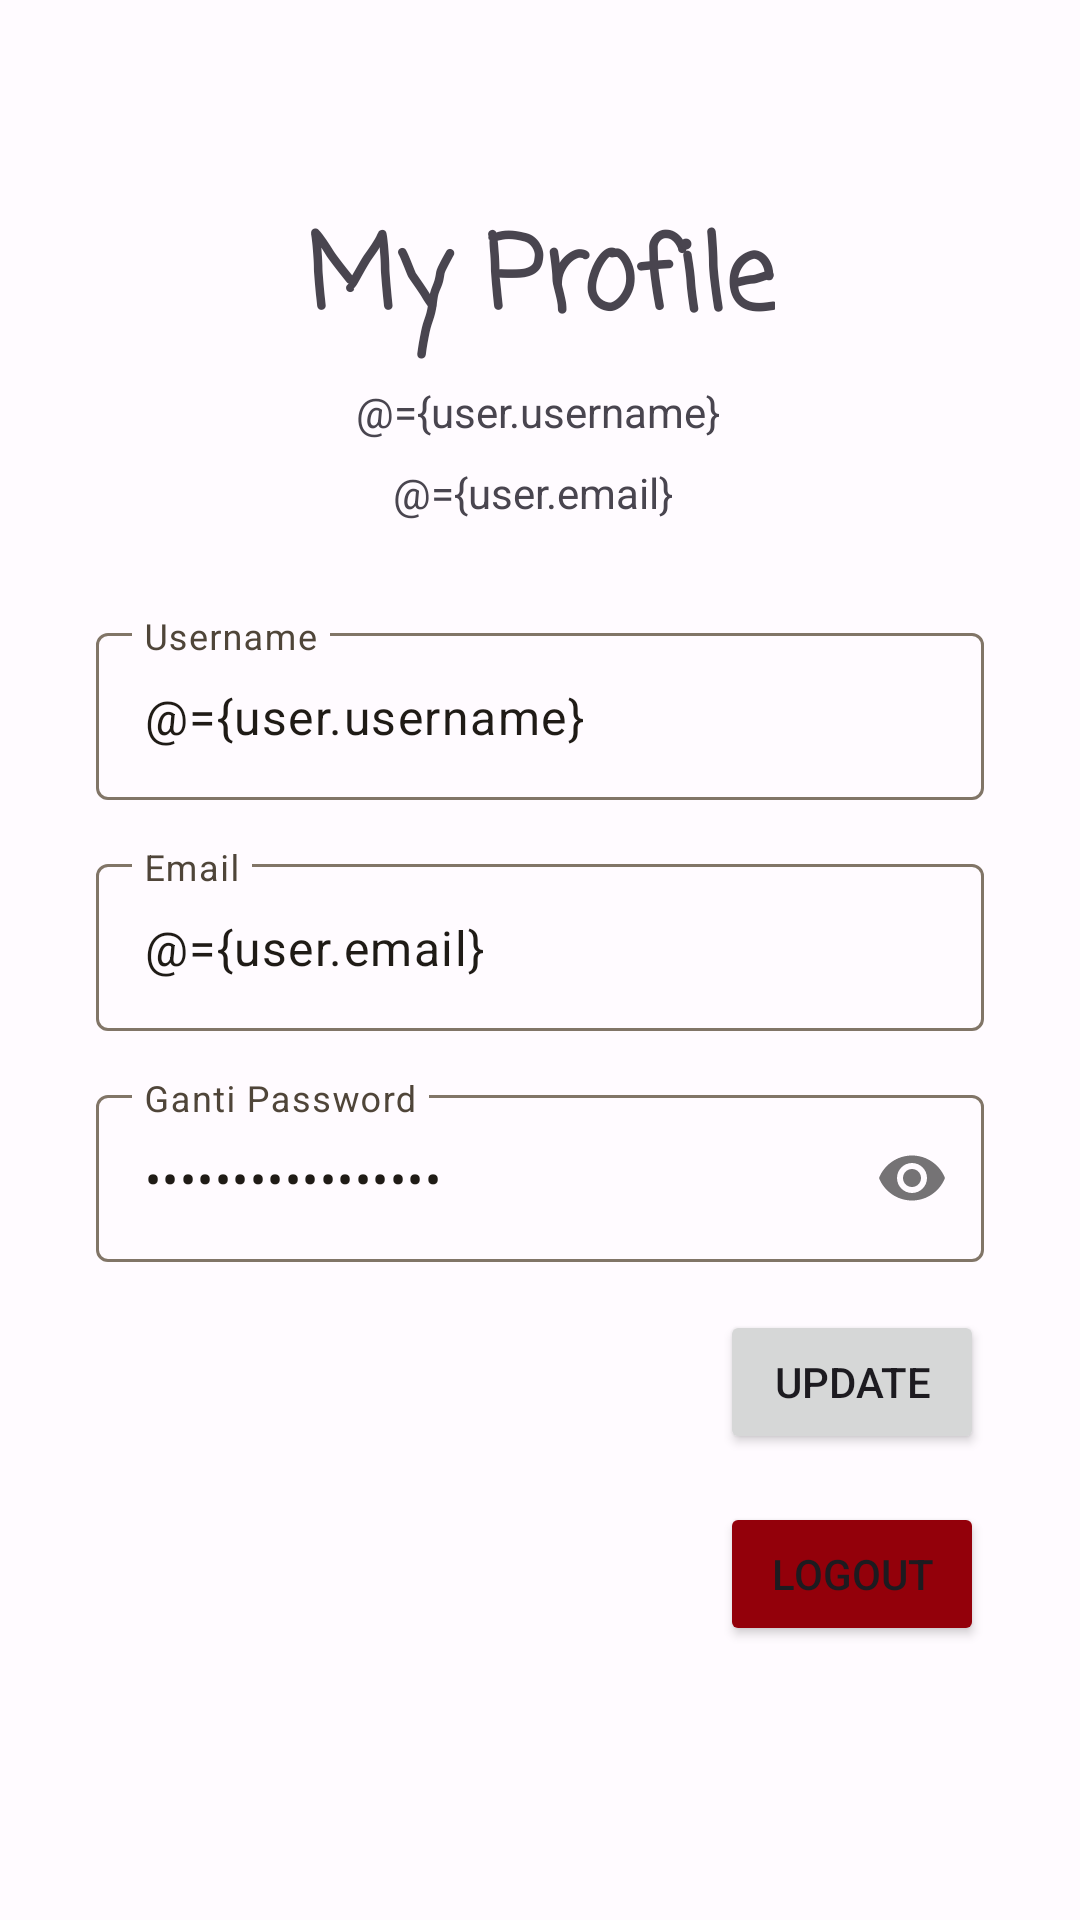

The Android layout XML behind this screen, and the referenced resources:
<!-- AndroidManifest.xml: application theme Theme.AdvUTS160421001 -->
<!-- res/layout/fragment_profile.xml -->
<?xml version="1.0" encoding="utf-8"?>
<layout xmlns:android="http://schemas.android.com/apk/res/android"
    xmlns:app="http://schemas.android.com/apk/res-auto"
    xmlns:tools="http://schemas.android.com/tools">
    
    <data>
        <variable
            name="user"
            type="com.example.advuts160421001.model.User" />
        <variable
            name="savelistener"
            type="com.example.advuts160421001.view.UpdateButtonClick" />
        <variable
            name="listener"
            type="com.example.advuts160421001.view.ReadButtonClick" />

    </data>
    <FrameLayout
        android:layout_width="match_parent"
        android:layout_height="match_parent"
        tools:context=".view.ProfileFragment">
    <androidx.constraintlayout.widget.ConstraintLayout
        android:layout_width="match_parent"
        android:layout_height="match_parent">

        <TextView
            android:id="@+id/textView6"
            android:layout_width="wrap_content"
            android:layout_height="wrap_content"
            android:layout_marginTop="68dp"
            android:fontFamily="casual"
            android:text="My Profile"
            android:textSize="34sp"
            android:textStyle="bold"
            app:layout_constraintEnd_toEndOf="parent"
            app:layout_constraintStart_toStartOf="parent"
            app:layout_constraintTop_toTopOf="parent" />

        <TextView
            android:id="@+id/txtProfileUsername"
            android:layout_width="wrap_content"
            android:layout_height="wrap_content"
            android:layout_marginTop="8dp"
            android:text="@={user.username}"
            app:layout_constraintEnd_toEndOf="parent"
            app:layout_constraintHorizontal_bias="0.498"
            app:layout_constraintStart_toStartOf="parent"
            app:layout_constraintTop_toBottomOf="@+id/textView6" />

        <TextView
            android:id="@+id/txtProfileEmail"
            android:layout_width="wrap_content"
            android:layout_height="wrap_content"
            android:layout_marginTop="8dp"
            android:text="@={user.email}"
            app:layout_constraintEnd_toEndOf="parent"
            app:layout_constraintHorizontal_bias="0.492"
            app:layout_constraintStart_toStartOf="parent"
            app:layout_constraintTop_toBottomOf="@+id/txtProfileUsername" />

        <com.google.android.material.textfield.TextInputLayout
            android:id="@+id/textInputLayout7"
            android:layout_width="0dp"
            android:layout_height="wrap_content"
            android:layout_marginStart="32dp"
            android:layout_marginTop="32dp"
            android:layout_marginEnd="32dp"
            android:hint="Username"
            app:layout_constraintEnd_toEndOf="parent"
            app:layout_constraintHorizontal_bias="0.0"
            app:layout_constraintStart_toStartOf="parent"
            app:layout_constraintTop_toBottomOf="@+id/txtProfileEmail">

            <com.google.android.material.textfield.TextInputEditText
                android:id="@+id/txtInputProfileUsername"
                android:layout_width="match_parent"
                android:text="@={user.username}"
                android:layout_height="wrap_content" />
        </com.google.android.material.textfield.TextInputLayout>

        <com.google.android.material.textfield.TextInputLayout
            android:id="@+id/textInputLayout8"
            android:layout_width="0dp"
            android:layout_height="wrap_content"
            android:layout_marginStart="32dp"
            android:layout_marginTop="16dp"
            android:layout_marginEnd="32dp"
            android:hint="Email"
            app:layout_constraintEnd_toEndOf="parent"
            app:layout_constraintStart_toStartOf="parent"
            app:layout_constraintTop_toBottomOf="@+id/textInputLayout7">

            <com.google.android.material.textfield.TextInputEditText
                android:id="@+id/txtInputProfileEmail"
                android:text="@={user.email}"
                android:layout_width="match_parent"
                android:layout_height="wrap_content" />
        </com.google.android.material.textfield.TextInputLayout>

        <com.google.android.material.textfield.TextInputLayout
            android:id="@+id/textInputLayout9"
            android:layout_width="0dp"
            android:layout_height="wrap_content"
            android:layout_marginStart="32dp"
            android:layout_marginTop="16dp"
            android:layout_marginEnd="32dp"
            android:hint="Ganti Password"
            app:layout_constraintEnd_toEndOf="parent"
            app:layout_constraintStart_toStartOf="parent"
            app:layout_constraintTop_toBottomOf="@+id/textInputLayout8"
            app:passwordToggleEnabled="true">

            <com.google.android.material.textfield.TextInputEditText
                android:id="@+id/txtInputProfileGantiPassword"
                android:text="@={user.password}"
                android:layout_width="match_parent"
                android:layout_height="wrap_content"
                android:password="true" />
        </com.google.android.material.textfield.TextInputLayout>

        <Button
            android:id="@+id/btnUpdate"
            android:layout_width="wrap_content"
            android:layout_height="wrap_content"
            android:layout_marginTop="16dp"
            android:layout_marginEnd="32dp"
            android:text="UPDATE"
            android:tag="@{user.id}"
            android:onClick="@{(view) -> savelistener.onUpdateButtonClick(view,user)}"
            app:layout_constraintEnd_toEndOf="parent"
            app:layout_constraintTop_toBottomOf="@+id/textInputLayout9" />

        <Button
            android:id="@+id/btnLogout"
            android:layout_width="wrap_content"
            android:layout_height="wrap_content"
            android:layout_marginTop="16dp"
            android:layout_marginEnd="32dp"
            android:backgroundTint="@color/md_theme_dark_errorContainer"
            android:text="LOGOUT"
            android:onClick="@{listener::onReadButtonClick}"
            android:textColorLink="@color/md_theme_dark_inversePrimary"
            app:layout_constraintEnd_toEndOf="parent"
            app:layout_constraintTop_toBottomOf="@+id/btnUpdate" />
    </androidx.constraintlayout.widget.ConstraintLayout>

</FrameLayout>
</layout>
<!-- resources referenced by this layout -->
<resources>
  <color name="md_theme_dark_errorContainer">#93000A</color>
  <color name="md_theme_dark_inversePrimary">#815600</color>
  <style name="Theme.AdvUTS160421001" parent="Theme.Material3.Light.NoActionBar">
          <item name="colorPrimary">@color/md_theme_light_primary</item>
          <item name="colorOnPrimary">@color/md_theme_light_onPrimary</item>
          <item name="colorPrimaryContainer">@color/md_theme_light_primaryContainer</item>
          <item name="colorOnPrimaryContainer">@color/md_theme_light_onPrimaryContainer</item>
          <item name="colorSecondary">@color/md_theme_light_secondary</item>
          <item name="colorOnSecondary">@color/md_theme_light_onSecondary</item>
          <item name="colorSecondaryContainer">@color/md_theme_light_secondaryContainer</item>
          <item name="colorOnSecondaryContainer">@color/md_theme_light_onSecondaryContainer</item>
          <item name="colorTertiary">@color/md_theme_light_tertiary</item>
          <item name="colorOnTertiary">@color/md_theme_light_onTertiary</item>
          <item name="colorTertiaryContainer">@color/md_theme_light_tertiaryContainer</item>
          <item name="colorOnTertiaryContainer">@color/md_theme_light_onTertiaryContainer</item>
          <item name="colorError">@color/md_theme_light_error</item>
          <item name="colorErrorContainer">@color/md_theme_light_errorContainer</item>
          <item name="colorOnError">@color/md_theme_light_onError</item>
          <item name="colorOnErrorContainer">@color/md_theme_light_onErrorContainer</item>
          <item name="android:colorBackground">@color/md_theme_light_background</item>
          <item name="colorOnBackground">@color/md_theme_light_onBackground</item>
          <item name="colorSurface">@color/md_theme_light_surface</item>
          <item name="colorOnSurface">@color/md_theme_light_onSurface</item>
          <item name="colorSurfaceVariant">@color/md_theme_light_surfaceVariant</item>
          <item name="colorOnSurfaceVariant">@color/md_theme_light_onSurfaceVariant</item>
          <item name="colorOutline">@color/md_theme_light_outline</item>
          <item name="colorOnSurfaceInverse">@color/md_theme_light_inverseOnSurface</item>
          <item name="colorSurfaceInverse">@color/md_theme_light_inverseSurface</item>
          <item name="colorPrimaryInverse">@color/md_theme_light_inversePrimary</item>
      </style>
  <color name="md_theme_light_primary">#815600</color>
  <color name="md_theme_light_onPrimary">#FFFFFF</color>
  <color name="md_theme_light_primaryContainer">#FFDDB1</color>
  <color name="md_theme_light_onPrimaryContainer">#291800</color>
  <color name="md_theme_light_secondary">#6F5B40</color>
  <color name="md_theme_light_onSecondary">#FFFFFF</color>
  <color name="md_theme_light_secondaryContainer">#FADEBC</color>
  <color name="md_theme_light_onSecondaryContainer">#271904</color>
  <color name="md_theme_light_tertiary">#855300</color>
  <color name="md_theme_light_onTertiary">#FFFFFF</color>
  <color name="md_theme_light_tertiaryContainer">#FFDDB8</color>
  <color name="md_theme_light_onTertiaryContainer">#2A1700</color>
  <color name="md_theme_light_error">#BA1A1A</color>
  <color name="md_theme_light_errorContainer">#FFDAD6</color>
  <color name="md_theme_light_onError">#FFFFFF</color>
  <color name="md_theme_light_onErrorContainer">#410002</color>
  <color name="md_theme_light_background">#FFFBFF</color>
  <color name="md_theme_light_onBackground">#1F1B16</color>
  <color name="md_theme_light_surface">#FFFBFF</color>
  <color name="md_theme_light_onSurface">#1F1B16</color>
  <color name="md_theme_light_surfaceVariant">#EFE0CF</color>
  <color name="md_theme_light_onSurfaceVariant">#4F4539</color>
  <color name="md_theme_light_outline">#817567</color>
  <color name="md_theme_light_inverseOnSurface">#F9EFE7</color>
  <color name="md_theme_light_inverseSurface">#34302A</color>
  <color name="md_theme_light_inversePrimary">#FEBA4B</color>
</resources>
